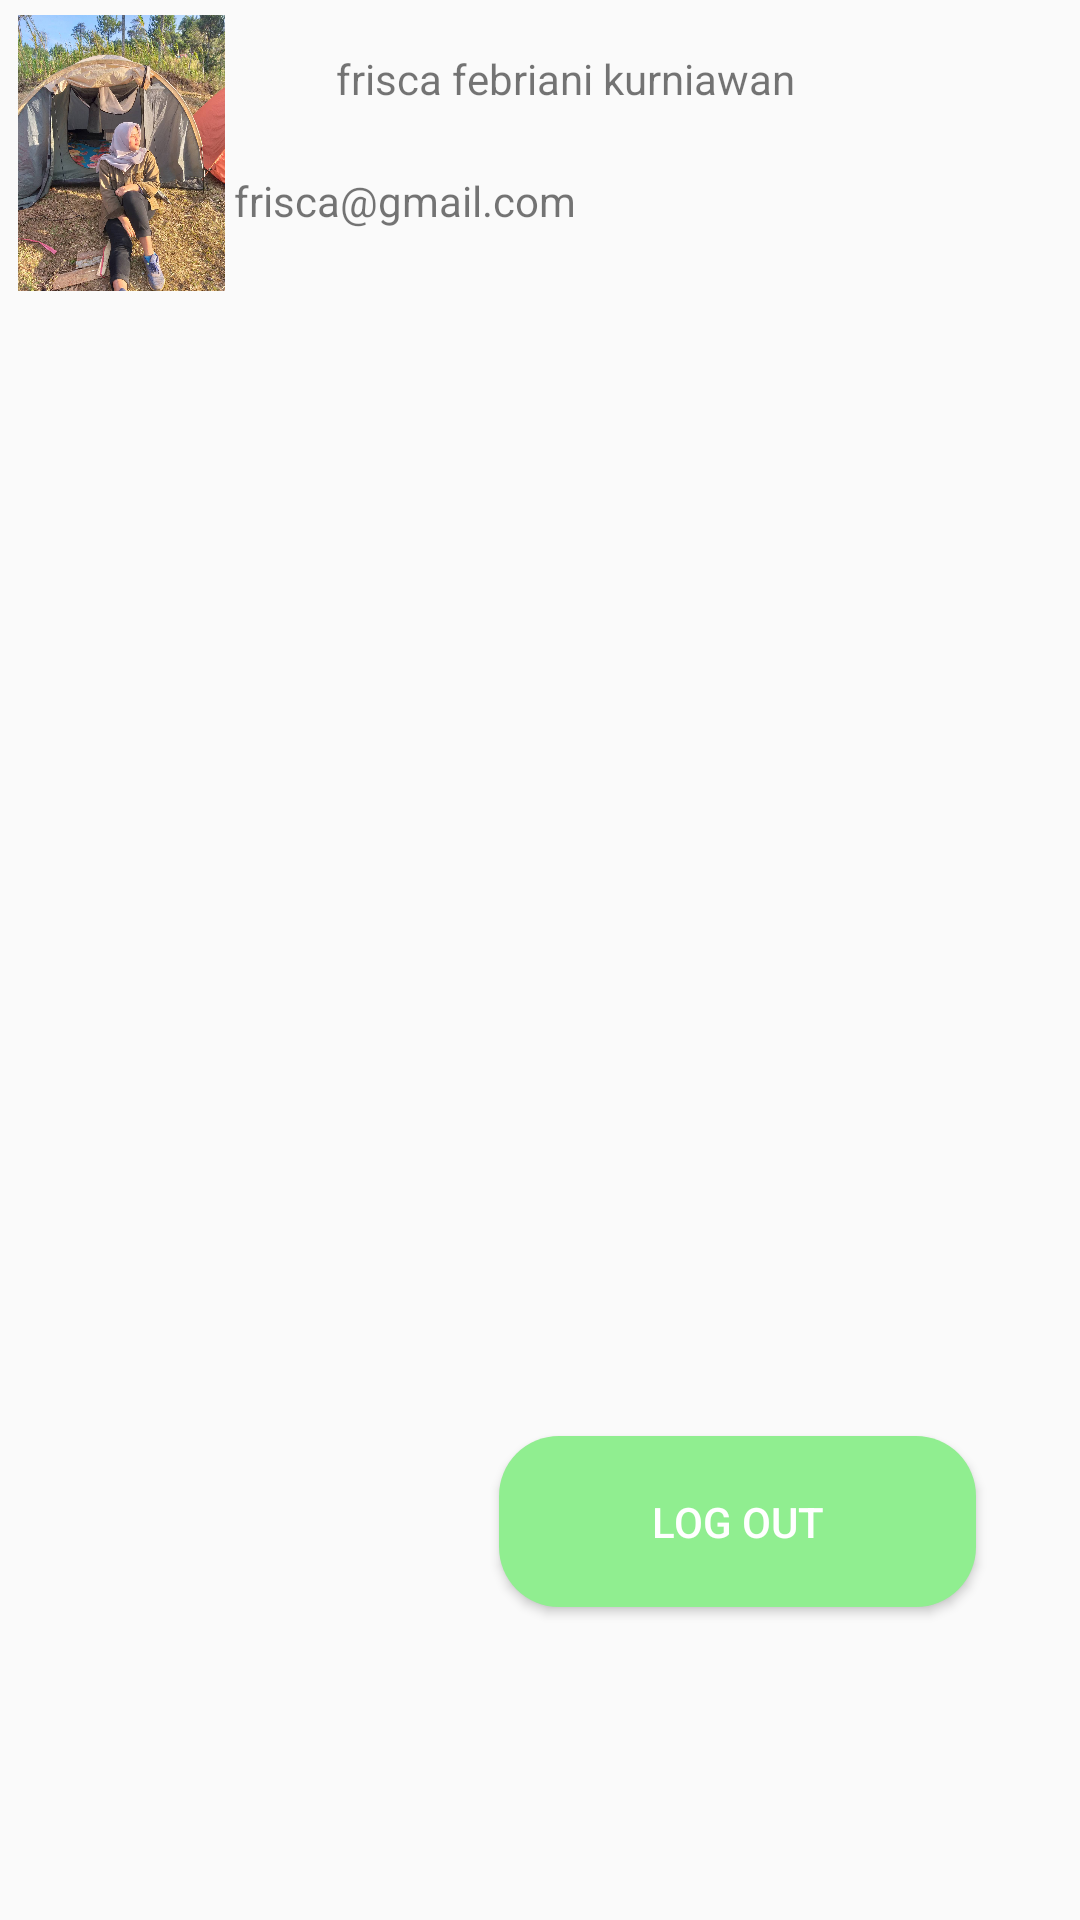

Reconstruct the res/layout file that produces this screen, plus the resources it refers to.
<!-- AndroidManifest.xml: application theme AppTheme -->
<!-- res/layout/activity_profile__user.xml -->
<?xml version="1.0" encoding="utf-8"?>
<androidx.constraintlayout.widget.ConstraintLayout xmlns:android="http://schemas.android.com/apk/res/android"
    xmlns:app="http://schemas.android.com/apk/res-auto"
    xmlns:tools="http://schemas.android.com/tools"
    android:layout_width="match_parent"
    android:layout_height="match_parent"
    tools:context=".Profile_User">

    <Button
        android:id="@+id/button_LogOut"
        android:layout_width="159dp"
        android:layout_height="57dp"
        android:layout_marginStart="148dp"
        android:layout_marginLeft="148dp"
        android:layout_marginTop="24dp"
        android:layout_marginBottom="24dp"
        android:background="@drawable/button_logout"
        android:onClick="Log_out"
        android:text="Log Out"
        android:textColor="@android:color/white"
        app:layout_constraintBottom_toBottomOf="parent"
        app:layout_constraintEnd_toEndOf="parent"
        app:layout_constraintHorizontal_bias="0.343"
        app:layout_constraintStart_toStartOf="parent"
        app:layout_constraintTop_toTopOf="parent"
        app:layout_constraintVertical_bias="0.85" />

    <TextView
        android:layout_width="243dp"
        android:layout_height="36dp"
        android:text="frisca@gmail.com"
        app:layout_constraintBottom_toBottomOf="parent"
        app:layout_constraintEnd_toEndOf="parent"
        app:layout_constraintHorizontal_bias="0.666"
        app:layout_constraintStart_toStartOf="parent"
        app:layout_constraintTop_toTopOf="parent"
        app:layout_constraintVertical_bias="0.095" />

    <ImageView
        android:layout_width="71dp"
        android:layout_height="92dp"
        android:layout_margin="5dp"
        android:adjustViewBounds="true"


        android:scaleType="centerInside"
        android:src="@drawable/ic_user"
        app:layout_constraintBottom_toBottomOf="parent"
        app:layout_constraintEnd_toEndOf="parent"
        app:layout_constraintHorizontal_bias="0.0"
        app:layout_constraintStart_toStartOf="parent"
        app:layout_constraintTop_toTopOf="parent"
        app:layout_constraintVertical_bias="0.0" />

    <TextView
        android:layout_width="wrap_content"
        android:layout_height="wrap_content"
        android:layout_marginStart="112dp"
        android:layout_marginLeft="112dp"
        android:text="frisca febriani kurniawan"
        app:layout_constraintBottom_toBottomOf="parent"
        app:layout_constraintStart_toStartOf="parent"
        app:layout_constraintTop_toTopOf="parent"
        app:layout_constraintVertical_bias="0.027" />


</androidx.constraintlayout.widget.ConstraintLayout>
<!-- resources referenced by this layout -->
<resources>
  <!-- drawable button_logout (drawable) -->
  <?xml version="1.0" encoding="utf-8"?>
      <shape xmlns:android="http://schemas.android.com/apk/res/android"
          android:shape="rectangle">
  
          <solid android:color="#90EE90"/>
  
          <corners android:radius="20dp"/>
  
      </shape>
  <!-- drawable ic_user: jpg bitmap (drawable, 367353 bytes) -->
  <style name="AppTheme" parent="Theme.AppCompat.Light.DarkActionBar">
          
          <item name="colorPrimary">@color/colorPrimary</item>
          <item name="colorPrimaryDark">@color/colorPrimaryDark</item>
          <item name="colorAccent">@color/colorAccent</item>
      </style>
  <!-- not gathered from this repository: default colours our renderer supplied (Android Studio template values) -->
  <color name="colorPrimary">#FF6200EE</color>
  <color name="colorPrimaryDark">#FF3700B3</color>
  <color name="colorAccent">#FF03DAC5</color>
</resources>
